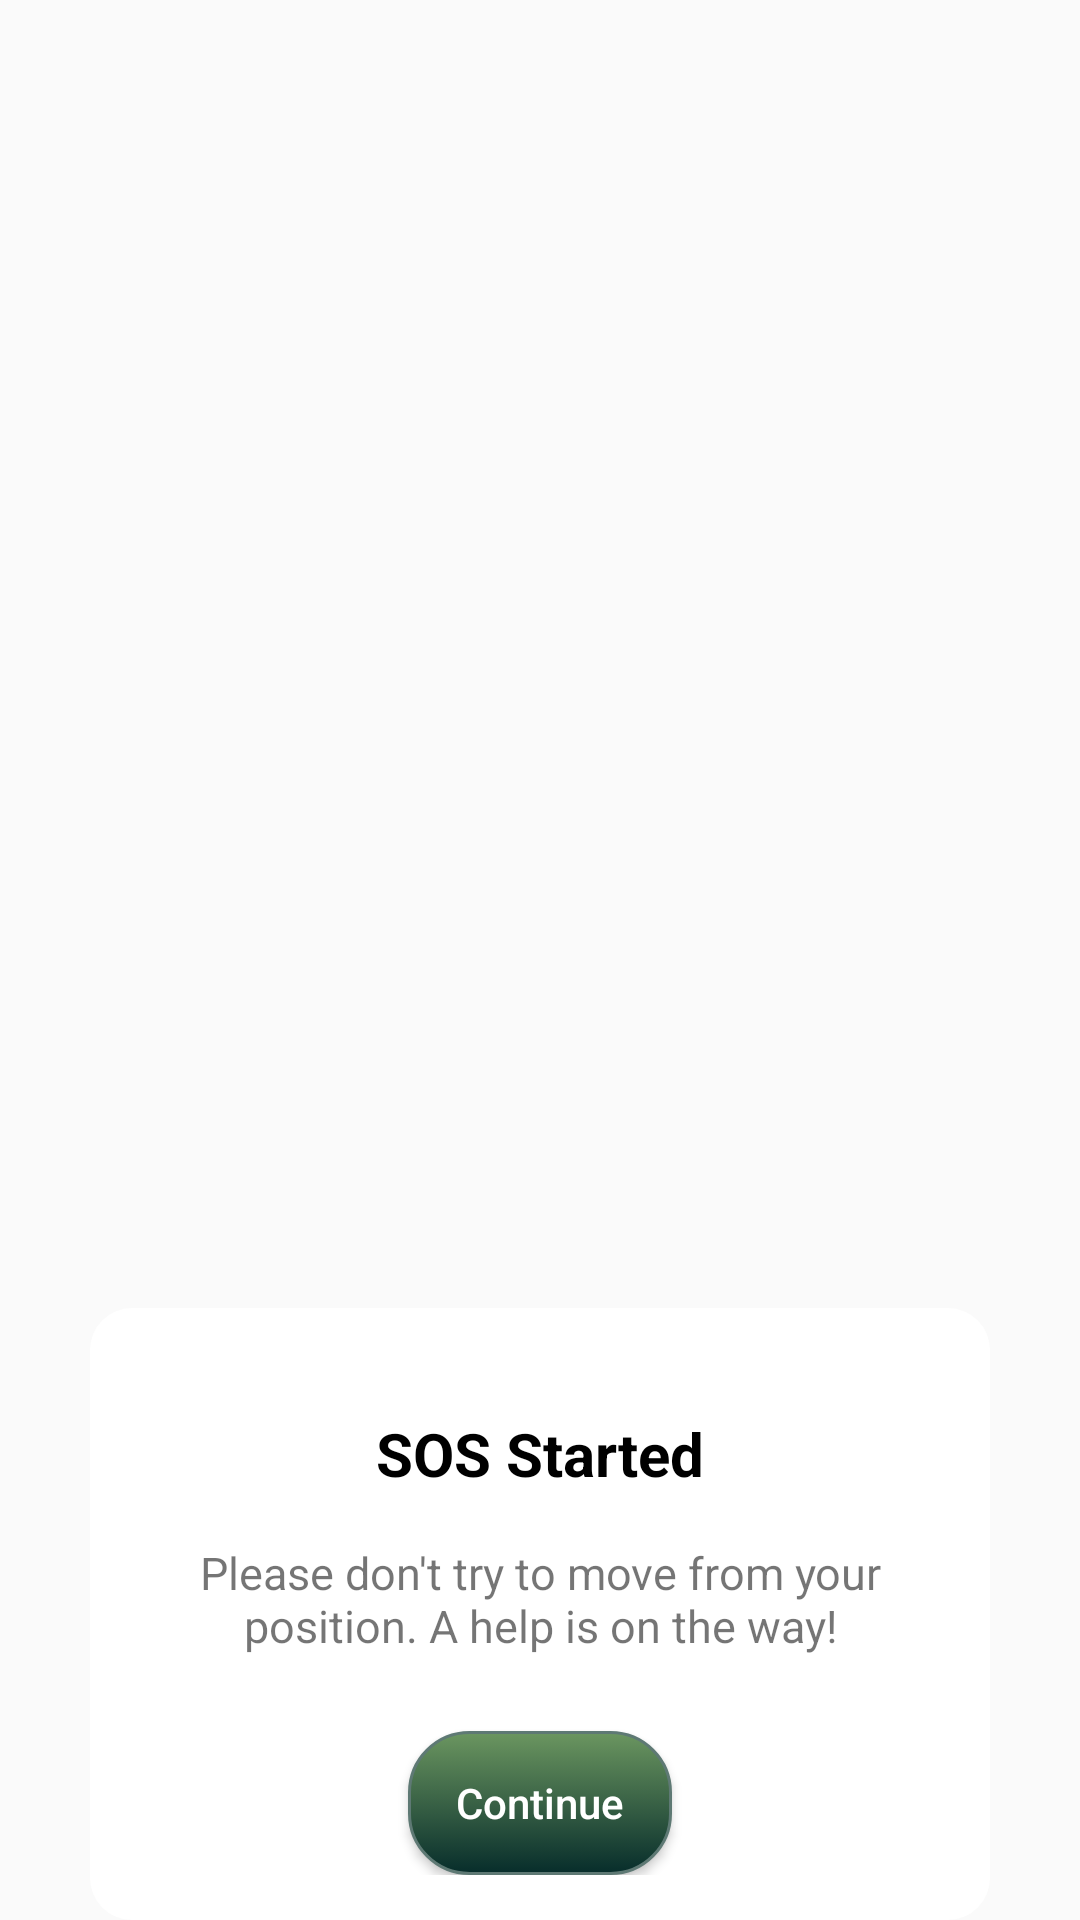

Write the Android layout XML for this screen, with the resource values it uses.
<!-- AndroidManifest.xml: application theme Theme.Biketrackcba -->
<!-- res/layout/warning_dialog2.xml -->
<?xml version="1.0" encoding="utf-8"?>
<androidx.constraintlayout.widget.ConstraintLayout xmlns:android="http://schemas.android.com/apk/res/android"
    xmlns:app="http://schemas.android.com/apk/res-auto"
    android:id="@+id/warningConstraintLayout2"
    android:layout_width="300dp"
    android:layout_height="wrap_content">

    <androidx.constraintlayout.widget.ConstraintLayout
        android:id="@+id/layoutDialog"
        android:layout_width="300dp"
        android:layout_height="wrap_content"
        android:background="@drawable/custom_dialogbox"
        android:padding="15dp"
        app:layout_constraintStart_toStartOf="parent"
        app:layout_constraintEnd_toEndOf="parent"
        app:layout_constraintBottom_toBottomOf="parent">

        <TextView
            android:id="@+id/warningTitle"
            android:layout_width="match_parent"
            android:layout_height="wrap_content"
            android:gravity="center_horizontal"
            android:paddingTop="20dp"
            android:text="SOS Started"
            android:textColor="@color/black"
            android:textSize="20sp"
            android:textStyle="bold"
            app:layout_constraintTop_toTopOf="@id/layoutDialog" />

        <TextView
            android:id="@+id/textDescDialog"
            android:layout_width="match_parent"
            android:layout_height="wrap_content"
            android:layout_marginStart="20dp"
            android:layout_marginTop="16dp"
            android:layout_marginEnd="20dp"
            android:gravity="center_horizontal"
            android:text="@string/warning2"
            android:textSize="15sp"
            app:layout_constraintBottom_toTopOf="@id/dialogContinueDone"
            app:layout_constraintTop_toBottomOf="@id/warningTitle" />

        <Button
            android:id="@+id/dialogContinueDone"
            android:layout_width="wrap_content"
            android:layout_height="wrap_content"
            android:layout_marginStart="40dp"
            android:layout_marginTop="25dp"
            android:layout_marginEnd="40dp"
            android:background="@drawable/rounded_corner"
            android:text="Continue"
            android:textAllCaps="false"
            android:textColor="@color/white"
            android:textSize="14sp"
            app:layout_constraintEnd_toEndOf="parent"
            app:layout_constraintStart_toStartOf="parent"
            app:layout_constraintTop_toBottomOf="@id/textDescDialog" />


    </androidx.constraintlayout.widget.ConstraintLayout>

    <ImageView
        android:id="@+id/warningImage"
        android:layout_width="50dp"
        android:layout_height="50dp"
        android:layout_marginStart="40dp"
        android:layout_marginEnd="40dp"
        android:src="@drawable/baseline_warning_24"
        app:layout_constraintBottom_toTopOf="@id/layoutDialog"
        app:layout_constraintEnd_toEndOf="parent"
        app:layout_constraintStart_toStartOf="parent"
        app:layout_constraintTop_toTopOf="@id/layoutDialog" />

</androidx.constraintlayout.widget.ConstraintLayout>
<!-- resources referenced by this layout -->
<resources>
  <color name="black">#FF000000</color>
  <color name="white">#FFFFFFFF</color>
  <!-- drawable custom_dialogbox (drawable) -->
  <?xml version="1.0" encoding="utf-8"?>
  <shape android:shape="rectangle" xmlns:android="http://schemas.android.com/apk/res/android">
  <solid android:color="@color/white"/>
      <corners android:radius="14dp"/>
  </shape>
  <!-- drawable rounded_corner (drawable) -->
  <?xml version="1.0" encoding="utf-8"?>
  <selector xmlns:android="http://schemas.android.com/apk/res/android" >
      <item android:state_pressed="true" >
          <shape android:shape="rectangle"  >
              <corners android:radius="20dip" />
              <stroke android:width="1dip" android:color="#5e7974" />
              <gradient android:angle="-90" android:startColor="#345953" android:endColor="#689a92"  />
          </shape>
      </item>
      <item android:state_focused="true">
          <shape android:shape="rectangle"  >
              <corners android:radius="20dip" />
              <stroke android:width="1dip" android:color="#5e7974" />
              <solid android:color="#58857e"/>
          </shape>
      </item>
      <item >
          <shape android:shape="rectangle"  >
              <corners android:radius="20dip" />
              <stroke android:width="1dip" android:color="#5e7974" />
              <gradient android:angle="-90" android:startColor="#6B9660" android:endColor="#072D2B" />
          </shape>
      </item>
  </selector>
  <string name="warning2">Please don\'t try to move from your position. A help is on the way!</string>
  <style name="Theme.Biketrackcba" parent="Base.Theme.Biketrackcba" />
  <style name="Base.Theme.Biketrackcba" parent="Theme.AppCompat.Light.NoActionBar">
          
          
      </style>
</resources>
